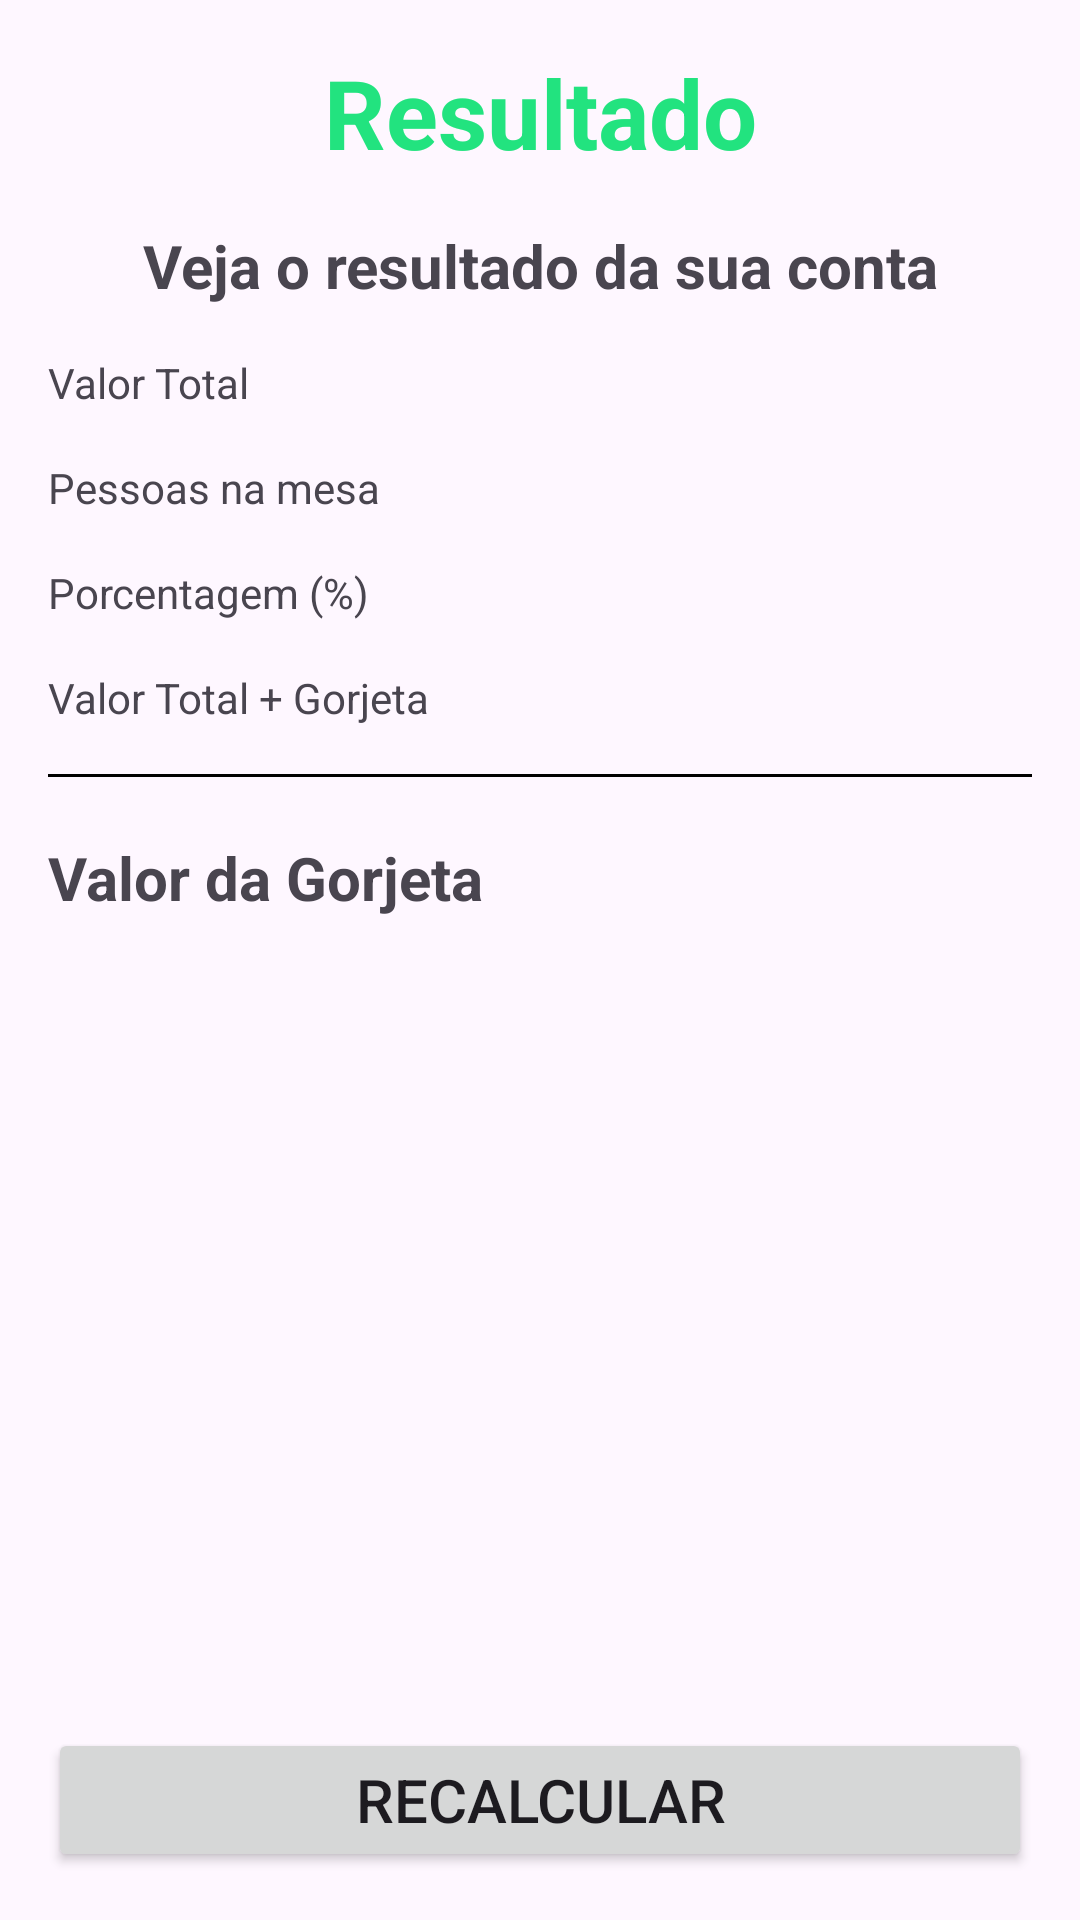

Write the Android layout XML for this screen, with the resource values it uses.
<!-- AndroidManifest.xml: application theme Theme.TipsCalculate -->
<!-- res/layout/activity_summary.xml -->
<?xml version="1.0" encoding="utf-8"?>
<androidx.constraintlayout.widget.ConstraintLayout xmlns:android="http://schemas.android.com/apk/res/android"
    xmlns:app="http://schemas.android.com/apk/res-auto"
    xmlns:tools="http://schemas.android.com/tools"
    android:id="@+id/main"
    android:layout_width="match_parent"
    android:layout_height="match_parent"
    tools:context=".SummaryActivity">

    <TextView
        android:id="@+id/tv_title"
        android:layout_width="wrap_content"
        android:layout_height="wrap_content"
        android:layout_marginTop="16dp"
        android:layout_marginBottom="50dp"
        android:text="Resultado"
        style="@style/Title"
        android:textColor="@color/primary_400"
        app:layout_constraintEnd_toEndOf="parent"
        app:layout_constraintStart_toStartOf="parent"
        app:layout_constraintTop_toTopOf="parent" />

    <TextView
        android:id="@+id/tv_subtitle"
        android:layout_width="wrap_content"
        android:layout_height="wrap_content"
        android:layout_marginTop="16dp"
        android:gravity="center"
        android:textSize="20sp"
        android:textStyle="bold"
        android:text="Veja o resultado da sua conta"
        android:layout_marginBottom="10dp"
        app:layout_constraintEnd_toEndOf="parent"
        app:layout_constraintStart_toStartOf="parent"
        app:layout_constraintTop_toBottomOf="@+id/tv_title" />

    <TextView
        android:id="@+id/tv_title_table"
        android:layout_width="wrap_content"
        android:layout_height="wrap_content"
        android:layout_marginTop="16dp"
        android:text="Valor Total"
        android:layout_marginStart="16dp"
        app:layout_constraintStart_toStartOf="parent"
        app:layout_constraintTop_toBottomOf="@+id/tv_subtitle" />

    <TextView
        android:id="@+id/tv_total_table"
        android:layout_width="0dp"
        android:layout_height="13dp"
        android:layout_marginEnd="16dp"
        android:textStyle="bold"
        app:layout_constraintBottom_toBottomOf="@+id/tv_title_table"
        app:layout_constraintEnd_toEndOf="parent"
        tools:text="R$ 250,00" />

    <TextView
        android:id="@+id/tv_title_num_people"
        android:layout_width="wrap_content"
        android:layout_height="wrap_content"
        android:text="Pessoas na mesa"
        android:layout_marginTop="16dp"
        app:layout_constraintStart_toStartOf="@+id/tv_title_table"
        app:layout_constraintTop_toBottomOf="@+id/tv_title_table" />

    <TextView
        android:id="@+id/tv_numPeople"
        android:layout_marginEnd="16dp"
        android:layout_width="wrap_content"
        android:layout_height="wrap_content"
        android:textStyle="bold"
        app:layout_constraintBottom_toBottomOf="@+id/tv_title_num_people"
        app:layout_constraintEnd_toEndOf="parent"
        tools:text="5" />

    <TextView
        android:id="@+id/tv_title_percentage"
        android:layout_width="wrap_content"
        android:layout_height="wrap_content"
        android:text="Porcentagem (%)"
        android:layout_marginTop="16dp"
        app:layout_constraintStart_toStartOf="@+id/tv_title_num_people"
        app:layout_constraintTop_toBottomOf="@+id/tv_title_num_people" />

    <TextView
        android:id="@+id/tv_Percentage"
        android:layout_width="wrap_content"
        android:layout_height="wrap_content"
        android:layout_marginEnd="16dp"
        android:textStyle="bold"
        app:layout_constraintBottom_toBottomOf="@+id/tv_title_percentage"
        app:layout_constraintEnd_toEndOf="parent"
        tools:text="10%" />

    <TextView
        android:id="@+id/tv_title_tips"
        android:layout_width="wrap_content"
        android:layout_height="wrap_content"
        android:text="Valor Total + Gorjeta"
        android:layout_marginTop="16dp"
        app:layout_constraintStart_toStartOf="@+id/tv_title_num_people"
        app:layout_constraintTop_toBottomOf="@+id/tv_title_percentage" />

    <TextView
        android:id="@+id/tv_totalWthTips"
        android:layout_width="wrap_content"
        android:layout_height="wrap_content"
        android:layout_marginEnd="16dp"
        android:textStyle="bold"
        app:layout_constraintBottom_toBottomOf="@+id/tv_title_tips"
        app:layout_constraintEnd_toEndOf="parent"
        tools:text="R$ 50,00" />

    <View
        android:id="@+id/separator"
        android:layout_width="match_parent"
        android:layout_height="1dp"
        android:background="@color/black"
        android:layout_margin="16dp"
        app:layout_constraintTop_toBottomOf="@+id/tv_title_tips" />

    <TextView
        android:id="@+id/tv_title_tabltips"
        android:layout_width="wrap_content"
        android:layout_height="wrap_content"
        android:text="Valor da Gorjeta"
        android:layout_marginTop="20dp"
        android:textSize="20sp"
        android:textStyle="bold"
        app:layout_constraintStart_toStartOf="@+id/tv_title_num_people"
        app:layout_constraintTop_toBottomOf="@+id/separator" />

    <TextView
        android:id="@+id/tv_totaltips"
        android:layout_width="wrap_content"
        android:layout_height="wrap_content"
        android:layout_marginEnd="16dp"
        android:textStyle="bold"
        android:layout_marginTop="20dp"
        android:textSize="20sp"
        android:textColor="@color/primary_400"
        app:layout_constraintEnd_toEndOf="parent"
        app:layout_constraintTop_toBottomOf="@+id/separator"
        tools:text="R$ 50,00" />

    <Button
        android:id="@+id/btn_refresh"
        android:layout_width="match_parent"
        android:layout_height="wrap_content"
        android:text="Recalcular"
        android:textSize="20dp"
        android:layout_margin="16dp"
        app:layout_constraintBottom_toBottomOf="parent"
        tools:layout_editor_absoluteX="20dp" />

</androidx.constraintlayout.widget.ConstraintLayout>
<!-- resources referenced by this layout -->
<resources>
  <color name="black">#FF000000</color>
  <color name="primary_400">#22E37F</color>
  <style name="Title" parent="Widget.AppCompat.TextView">
          <item name="android:textSize">32sp</item>
          <item name="android:textStyle">bold</item>
  
      </style>
  <style name="Theme.TipsCalculate" parent="Base.Theme.TipsCalculate" />
  <style name="Base.Theme.TipsCalculate" parent="Theme.Material3.DayNight.NoActionBar">
          
          <item name="colorPrimary">@color/primary_400</item>
      </style>
</resources>
